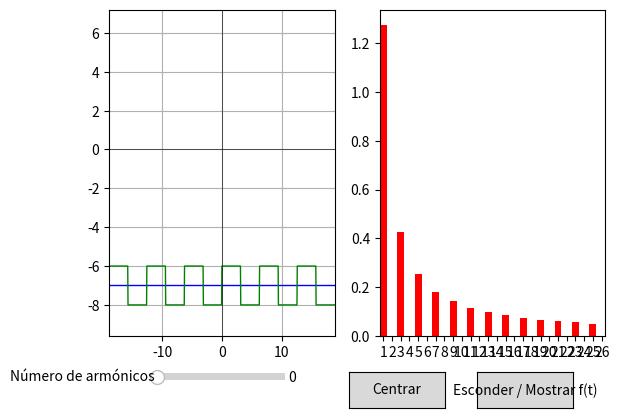

Write the Python code that produced this figure.
import numpy as np
import matplotlib.pyplot as plt
from scipy.integrate import quad
from scipy.signal import square
from scipy.signal import sawtooth
from matplotlib.widgets import Slider
from matplotlib.ticker import MultipleLocator
from matplotlib.widgets import Button
from scipy.optimize import minimize_scalar

f = lambda t: square(t) -7 #definimos la función que representaremos como suma de los armónicos de la serie de Fourier
T = 2*np.pi #definimos el periodo de la función
num_armónicos = 26 #definimos el número de armónicos

w = 2*np.pi/T
# === Termino de continua de la serie de fourier ===
int0, _ = quad(f, 0, T)
a0 = int0/T
# === Calculamos los coeficientes an y bn ===
an, bn, An=[0], [0], []
for n in range(1, num_armónicos+1):
    #Coeficiente de las frecuencias de los cosenos
    int_an, _ = quad(lambda t: f(t)*np.cos(n*w*t), 0, T)
    an.append(int_an * 2/T)
    #Coeficiente de las frecuencias de los senos
    int_bn, _ = quad(lambda t: f(t)*np.sin(n*w*t), 0, T)
    bn.append(int_bn * 2/T)
    #Calculamos la magnitud de los armónicos
    An.append(np.sqrt(an[n]**2+bn[n]**2))

# === Calculamos la expresión de f(t) como suma de los armónicos de la serie de fourier ===
fig, ax = plt.subplots(1, 2)
plt.subplots_adjust(bottom=0.2)
t =np.arange(-3*T, 3*T, 0.05)
line1, = ax[0].plot(t, np.full_like(t, a0), lw=1, color="blue")
line2, = ax[0].plot(t, f(t), lw=1, color="green")
res_max = minimize_scalar(lambda t: -f(t), bounds=(0, T), method='bounded')
res_min = minimize_scalar(lambda t: f(t), bounds=(0, T), method='bounded')
ax[0].set_ylim(-abs(f(res_min.x))*1.2, abs(f(res_max.x))*1.2)
ax[0].set_xlim(-3*T, 3*T)
ax[0].axhline(0, color="k", lw=0.4)
ax[0].axvline(0, color="k", lw=0.4)
ax[0].grid()

# === Representamos el diagrama de barras con los armónicos ===
x=range(1, len(An)+1)
ax[1].bar(x, An, color="r")
ax[1].set_xlim(1, len(An)+1.5)
ax[1].autoscale(enable=True, axis='x', tight=True)
plt.gca().xaxis.set_major_locator(MultipleLocator(1))

# === Definimos los valores del slider ===
eje_slider = plt.axes([0.2, 0.1, 0.2, 0.03])
slider_armónicos = Slider(eje_slider, "Número de armónicos", 0, num_armónicos, valinit=0, valstep=1)

# === Creamos un boton para centrar y descentrar la gráfica ===
centrado = [0]
ax_button2 = plt.axes([0.5, 0.05, 0.15, 0.075])  # [left, bottom, width, height]
button2 = Button(ax_button2, 'Centrar')
def toggle2(event):
    centrado[0] = not centrado[0]
    if centrado[0] and f(res_min.x)>0:
        # Modo centrado
        ax[0].set_ylim(f(res_min.x)*0.9, f(res_max.x)*1.1)
        button2.label.set_text("Descentrar")  # cambia texto del botón
    elif centrado[0] and f(res_min.x)<0:
        # Modo centrado
        ax[0].set_ylim(f(res_min.x)*1.1, f(res_max.x)*0.9)
        button2.label.set_text("Descentrar")  # cambia texto del botón
    else:
        # Restaurar límites originales
        ax[0].set_ylim(-abs(f(res_min.x))*1.2, abs(f(res_max.x))*1.2)
        button2.label.set_text("Centrar")
    fig.canvas.draw_idle()
button2.on_clicked(toggle2)

# === Creamos un boton para esconder y mostrar f(t) ===
ax_button = plt.axes([0.7, 0.05, 0.15, 0.075])  # [left, bottom, width, height]
button = Button(ax_button, 'Esconder / Mostrar f(t)')
visible = [True]  # usamos lista para poder modificar dentro de la función

def toggle(event):
    visible[0] = not visible[0]  # alterna True/False
    line2.set_visible(visible[0])
    fig.canvas.draw_idle()       # actualizar el gráfico
button.on_clicked(toggle)

# === Función para cambiar la gráfica a medida que cambia el slider ===
def update(val):
    num_armónicos = slider_armónicos.val
    fourier_suma=0
    for n in range(0, num_armónicos+1):
        fourier_suma +=  an[n]*np.cos(n*w*t) + bn[n]*np.sin(n*w*t)
    fourier = fourier_suma + a0
    line1.set_ydata(fourier)
    #ax[0].relim()
    #ax[0].autoscale_view()
    fig.canvas.draw_idle()

slider_armónicos.on_changed(update)

plt.show()































